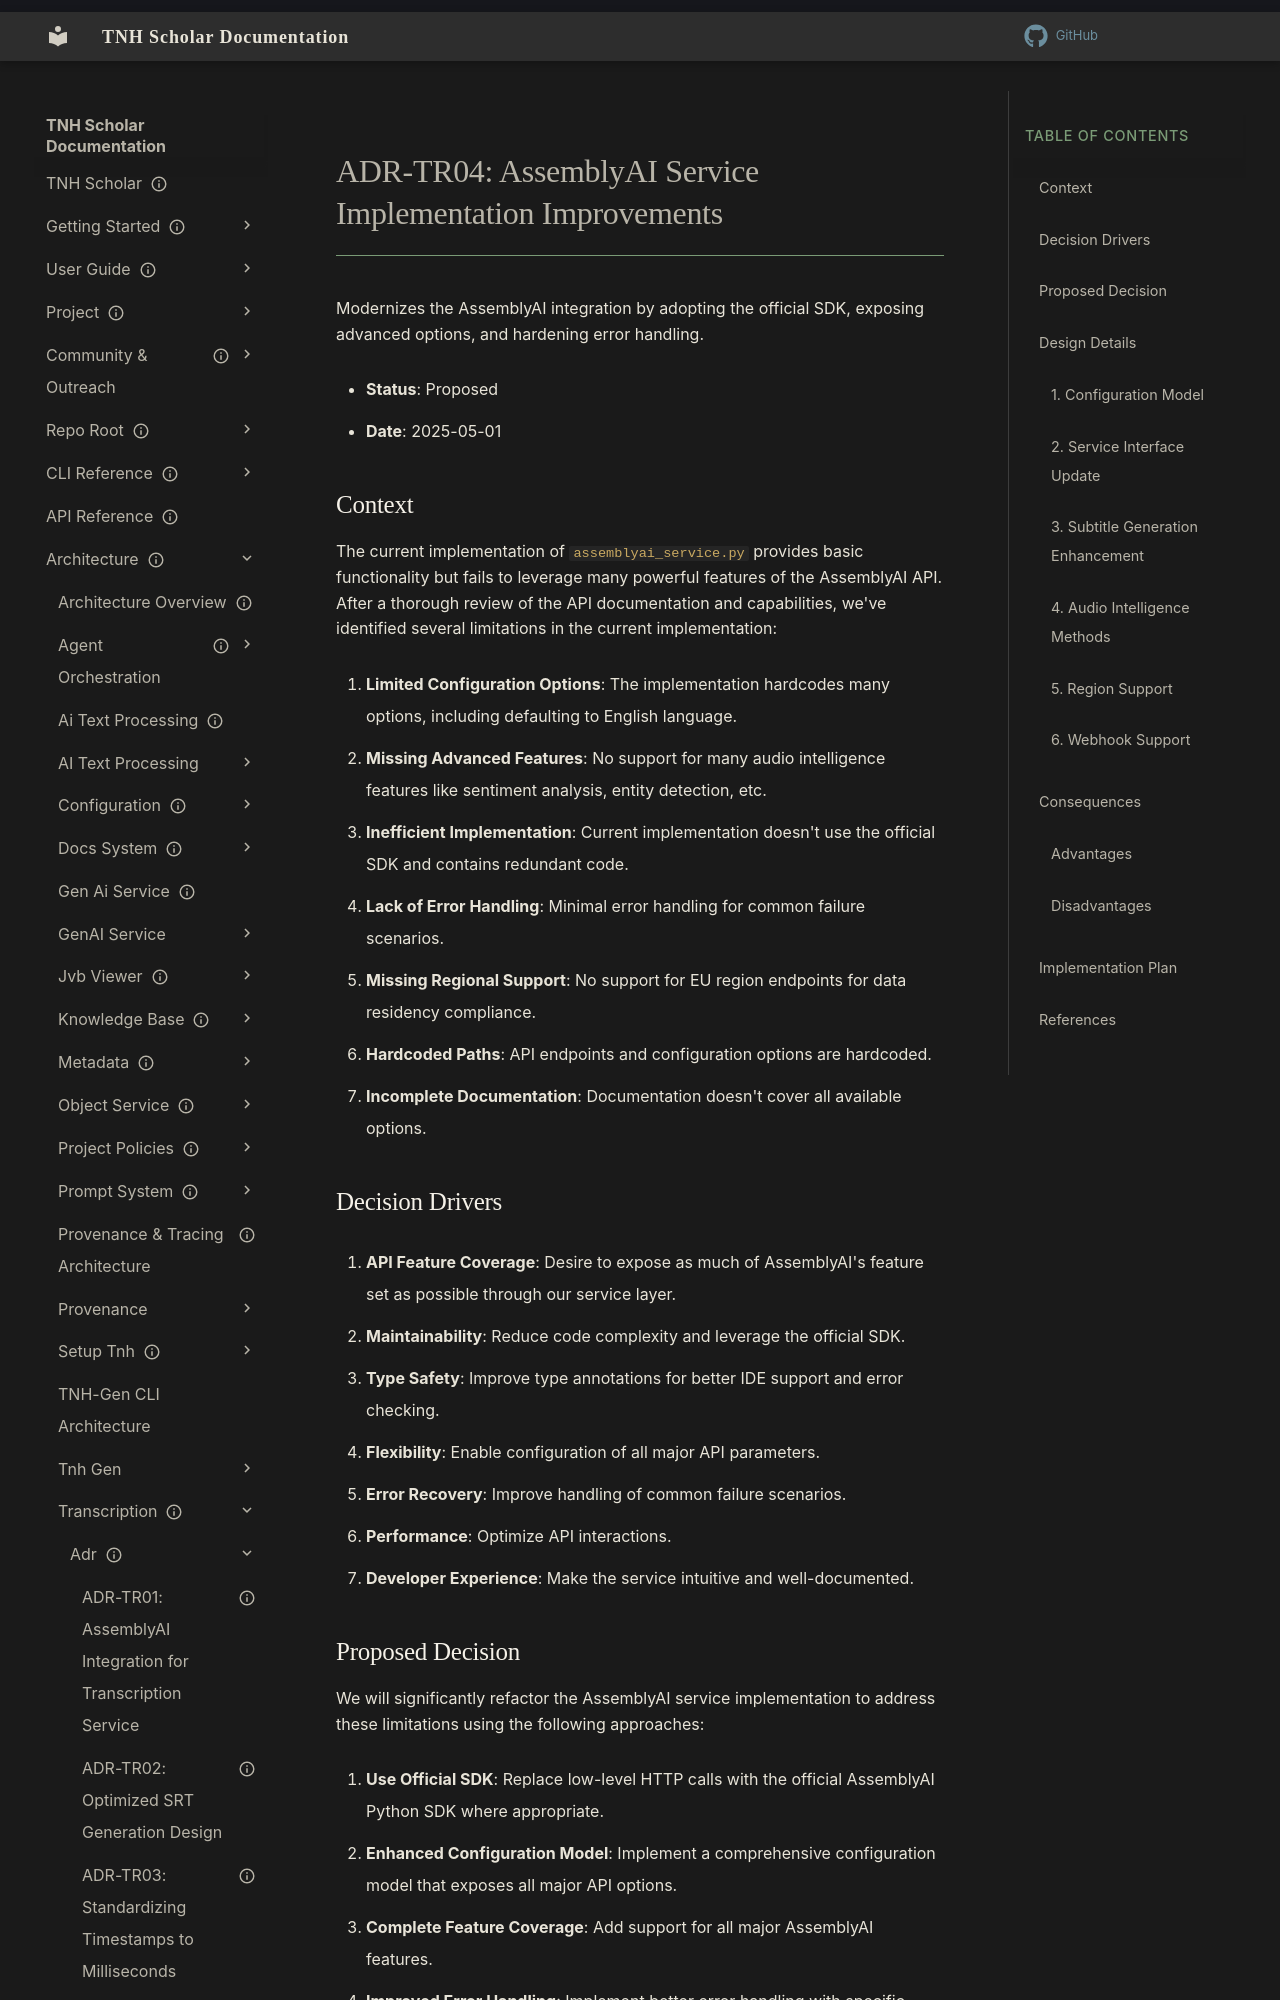

repository: aaronksolomon/tnh-scholar · page: architecture/transcription/adr/adr-tr04-assemblyai-improvements/index.html · generator: mkdocs

---
title: "ADR-TR04: AssemblyAI Service Implementation Improvements"
description: "Refactors the AssemblyAI adapter to use the official SDK, richer options, and better error handling."
owner: ""
author: ""
status: current
created: "2025-05-01"
---
# ADR-TR04: AssemblyAI Service Implementation Improvements

Modernizes the AssemblyAI integration by adopting the official SDK, exposing advanced options, and hardening error handling.

- **Status**: Proposed
- **Date**: 2025-05-01

## Context

The current implementation of `assemblyai_service.py` provides basic functionality but fails to leverage many powerful features of the AssemblyAI API. After a thorough review of the API documentation and capabilities, we've identified several limitations in the current implementation:

1. **Limited Configuration Options**: The implementation hardcodes many options, including defaulting to English language.
2. **Missing Advanced Features**: No support for many audio intelligence features like sentiment analysis, entity detection, etc.
3. **Inefficient Implementation**: Current implementation doesn't use the official SDK and contains redundant code.
4. **Lack of Error Handling**: Minimal error handling for common failure scenarios.
5. **Missing Regional Support**: No support for EU region endpoints for data residency compliance.
6. **Hardcoded Paths**: API endpoints and configuration options are hardcoded.
7. **Incomplete Documentation**: Documentation doesn't cover all available options.

## Decision Drivers

1. **API Feature Coverage**: Desire to expose as much of AssemblyAI's feature set as possible through our service layer.
2. **Maintainability**: Reduce code complexity and leverage the official SDK.
3. **Type Safety**: Improve type annotations for better IDE support and error checking.
4. **Flexibility**: Enable configuration of all major API parameters.
5. **Error Recovery**: Improve handling of common failure scenarios.
6. **Performance**: Optimize API interactions.
7. **Developer Experience**: Make the service intuitive and well-documented.

## Proposed Decision

We will significantly refactor the AssemblyAI service implementation to address these limitations using the following approaches:

1. **Use Official SDK**: Replace low-level HTTP calls with the official AssemblyAI Python SDK where appropriate.
2. **Enhanced Configuration Model**: Implement a comprehensive configuration model that exposes all major API options.
3. **Complete Feature Coverage**: Add support for all major AssemblyAI features.
4. **Improved Error Handling**: Implement better error handling with specific exception types.
5. **Regional Support**: Add EU region support with configuration options.
6. **Callback Improvements**: Add support for all callback patterns.
